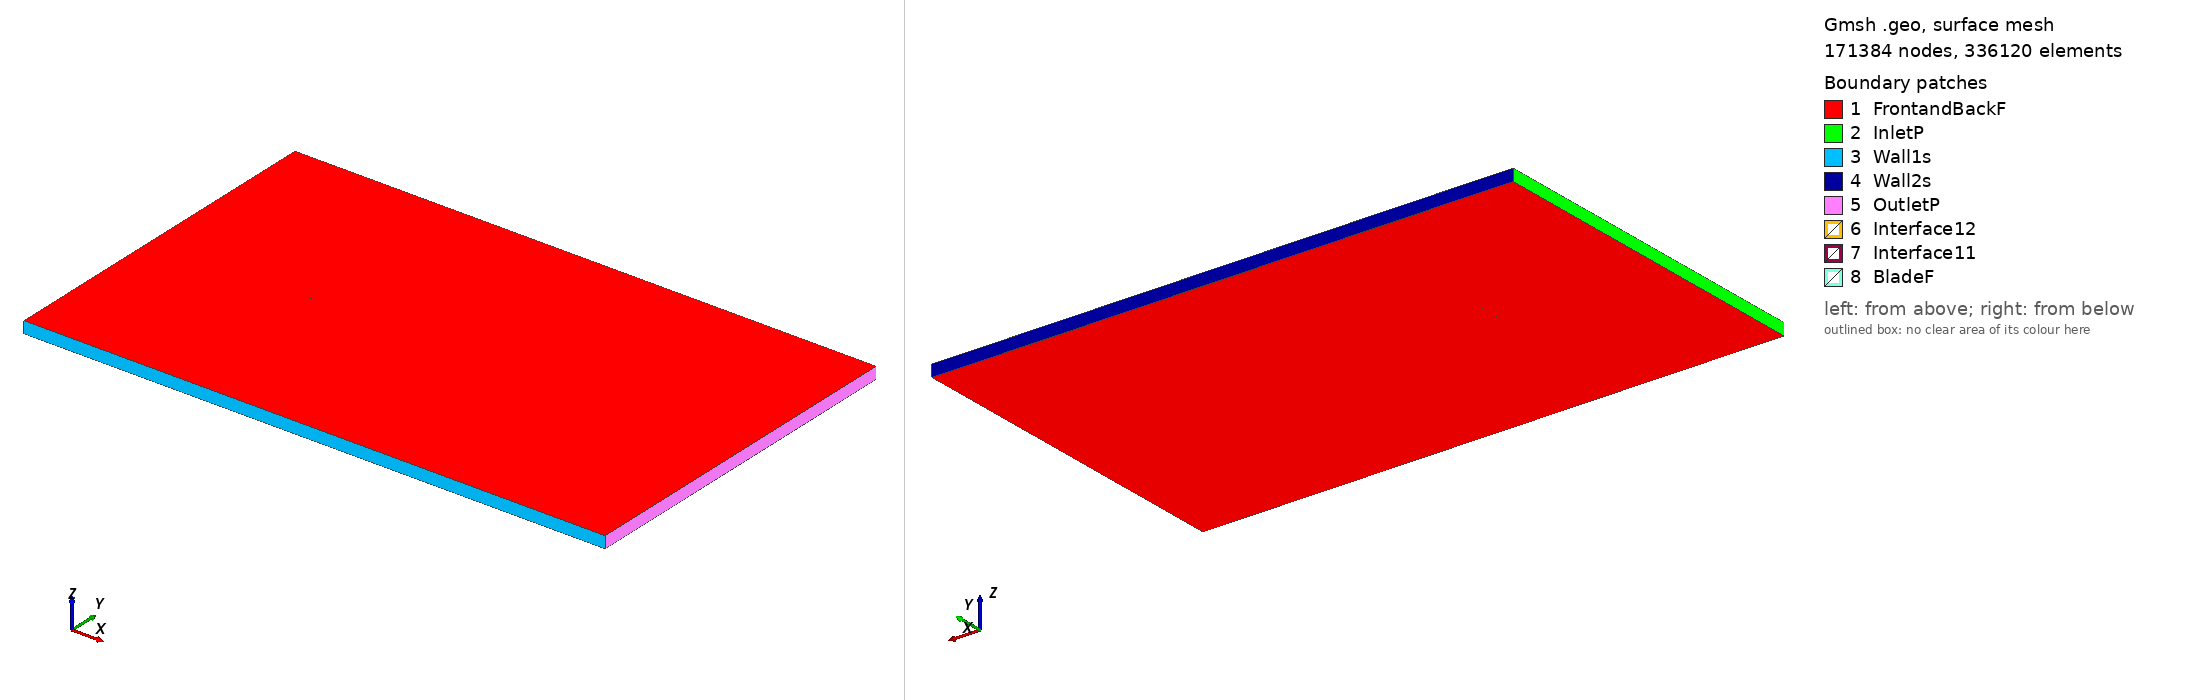

Gmsh geometry script, surface-meshed: 171384 nodes, 336120 surface elements. Boundary patches (legend numbers): 1 FrontandBackF, 2 InletP, 3 Wall1s, 4 Wall2s, 5 OutletP, 6 Interface12, 7 Interface11, 8 BladeF. Left view from above one corner, right view from below the opposite corner. Legend entries are the model's physical surfaces. The drawing asked Gmsh for element sizes between 1% and 20% of the model's largest extent; the script's own settings can give other sizes.

=== hs1404_tsr_-3.7149_aoa_-8.7909.geo (drawn) ===
SetFactory("OpenCASCADE");

Point(1) = {0.073898, 0.750000, 0, 1.0};
Point(2) = {0.073196, 0.749990, 0, 1.0};
Point(3) = {0.071576, 0.749964, 0, 1.0};
Point(4) = {0.069956, 0.749932, 0, 1.0};
Point(5) = {0.068337, 0.749898, 0, 1.0};
Point(6) = {0.065100, 0.749821, 0, 1.0};
Point(7) = {0.061864, 0.749735, 0, 1.0};
Point(8) = {0.058629, 0.749643, 0, 1.0};
Point(9) = {0.055396, 0.749542, 0, 1.0};
Point(10) = {0.052163, 0.749436, 0, 1.0};
Point(11) = {0.048932, 0.749319, 0, 1.0};
Point(12) = {0.045703, 0.749194, 0, 1.0};
Point(13) = {0.042475, 0.749055, 0, 1.0};
Point(14) = {0.036028, 0.748723, 0, 1.0};
Point(15) = {0.032810, 0.748522, 0, 1.0};
Point(16) = {0.029597, 0.748293, 0, 1.0};
Point(17) = {0.026388, 0.748036, 0, 1.0};
Point(18) = {0.019983, 0.747432, 0, 1.0};
Point(19) = {0.016787, 0.747090, 0, 1.0};
Point(20) = {0.013594, 0.746727, 0, 1.0};
Point(21) = {0.010404, 0.746347, 0, 1.0};
Point(22) = {0.004030, 0.745545, 0, 1.0};
Point(23) = {0.000846, 0.745121, 0, 1.0};
Point(24) = {-0.002335, 0.744682, 0, 1.0};
Point(25) = {-0.005513, 0.744225, 0, 1.0};
Point(26) = {-0.011861, 0.743253, 0, 1.0};
Point(27) = {-0.015031, 0.742740, 0, 1.0};
Point(28) = {-0.018198, 0.742208, 0, 1.0};
Point(29) = {-0.021362, 0.741660, 0, 1.0};
Point(30) = {-0.027684, 0.740522, 0, 1.0};
Point(31) = {-0.030841, 0.739928, 0, 1.0};
Point(32) = {-0.033995, 0.739312, 0, 1.0};
Point(33) = {-0.037144, 0.738667, 0, 1.0};
Point(34) = {-0.040288, 0.737989, 0, 1.0};
Point(35) = {-0.043427, 0.737273, 0, 1.0};
Point(36) = {-0.046559, 0.736518, 0, 1.0};
Point(37) = {-0.049684, 0.735719, 0, 1.0};
Point(38) = {-0.052803, 0.734873, 0, 1.0};
Point(39) = {-0.055913, 0.733976, 0, 1.0};
Point(40) = {-0.059013, 0.733016, 0, 1.0};
Point(41) = {-0.060560, 0.732510, 0, 1.0};
Point(42) = {-0.062103, 0.731984, 0, 1.0};
Point(43) = {-0.063643, 0.731439, 0, 1.0};
Point(44) = {-0.065180, 0.730873, 0, 1.0};
Point(45) = {-0.066713, 0.730284, 0, 1.0};
Point(46) = {-0.068242, 0.729664, 0, 1.0};
Point(47) = {-0.069763, 0.728995, 0, 1.0};
Point(48) = {-0.071272, 0.728248, 0, 1.0};
Point(49) = {-0.072757, 0.727343, 0, 1.0};
Point(50) = {-0.073120, 0.727067, 0, 1.0};
Point(51) = {-0.073478, 0.726752, 0, 1.0};
Point(52) = {-0.073756, 0.726452, 0, 1.0};
Point(53) = {-0.073891, 0.726272, 0, 1.0};
Point(54) = {-0.074019, 0.726054, 0, 1.0};
Point(55) = {-0.074079, 0.725917, 0, 1.0};
Point(56) = {-0.074119, 0.725647, 0, 1.0};
Point(57) = {-0.074118, 0.725639, 0, 1.0};
Point(58) = {-0.074010, 0.725466, 0, 1.0};
Point(59) = {-0.073920, 0.725412, 0, 1.0};
Point(60) = {-0.073748, 0.725349, 0, 1.0};
Point(61) = {-0.073579, 0.725305, 0, 1.0};
Point(62) = {-0.073244, 0.725243, 0, 1.0};
Point(63) = {-0.072830, 0.725190, 0, 1.0};
Point(64) = {-0.072419, 0.725156, 0, 1.0};
Point(65) = {-0.070791, 0.725140, 0, 1.0};
Point(66) = {-0.069183, 0.725244, 0, 1.0};
Point(67) = {-0.067586, 0.725423, 0, 1.0};
Point(68) = {-0.065997, 0.725652, 0, 1.0};
Point(69) = {-0.064412, 0.725906, 0, 1.0};
Point(70) = {-0.062833, 0.726202, 0, 1.0};
Point(71) = {-0.061256, 0.726507, 0, 1.0};
Point(72) = {-0.059681, 0.726827, 0, 1.0};
Point(73) = {-0.058108, 0.727160, 0, 1.0};
Point(74) = {-0.054967, 0.727862, 0, 1.0};
Point(75) = {-0.051832, 0.728600, 0, 1.0};
Point(76) = {-0.048701, 0.729364, 0, 1.0};
Point(77) = {-0.045572, 0.730137, 0, 1.0};
Point(78) = {-0.042442, 0.730905, 0, 1.0};
Point(79) = {-0.039309, 0.731654, 0, 1.0};
Point(80) = {-0.036171, 0.732372, 0, 1.0};
Point(81) = {-0.033027, 0.733056, 0, 1.0};
Point(82) = {-0.029879, 0.733706, 0, 1.0};
Point(83) = {-0.026726, 0.734326, 0, 1.0};
Point(84) = {-0.020409, 0.735500, 0, 1.0};
Point(85) = {-0.017247, 0.736063, 0, 1.0};
Point(86) = {-0.014083, 0.736613, 0, 1.0};
Point(87) = {-0.010917, 0.737151, 0, 1.0};
Point(88) = {-0.004581, 0.738199, 0, 1.0};
Point(89) = {-0.001412, 0.738711, 0, 1.0};
Point(90) = {0.001760, 0.739214, 0, 1.0};
Point(91) = {0.004932, 0.739708, 0, 1.0};
Point(92) = {0.011280, 0.740678, 0, 1.0};
Point(93) = {0.014456, 0.741153, 0, 1.0};
Point(94) = {0.017632, 0.741621, 0, 1.0};
Point(95) = {0.020810, 0.742085, 0, 1.0};
Point(96) = {0.027168, 0.742990, 0, 1.0};
Point(97) = {0.030349, 0.743429, 0, 1.0};
Point(98) = {0.033527, 0.743889, 0, 1.0};
Point(99) = {0.036716, 0.744274, 0, 1.0};
Point(100) = {0.043091, 0.745073, 0, 1.0};
Point(101) = {0.046281, 0.745456, 0, 1.0};
Point(102) = {0.049472, 0.745830, 0, 1.0};
Point(103) = {0.052664, 0.746199, 0, 1.0};
Point(104) = {0.055856, 0.746564, 0, 1.0};
Point(105) = {0.059050, 0.746923, 0, 1.0};
Point(106) = {0.062244, 0.747278, 0, 1.0};
Point(107) = {0.065440, 0.747624, 0, 1.0};
Point(108) = {0.068636, 0.747962, 0, 1.0};
Point(109) = {0.070235, 0.748128, 0, 1.0};
Point(110) = {0.071834, 0.748291, 0, 1.0};
Point(111) = {0.073434, 0.748451, 0, 1.0};
Point(112) = {0.074126, 0.748526, 0, 1.0};
Point(113) = {-0.073898, -0.750000, 0, 1.0};
Point(114) = {-0.073196, -0.749990, 0, 1.0};
Point(115) = {-0.071576, -0.749964, 0, 1.0};
Point(116) = {-0.069956, -0.749932, 0, 1.0};
Point(117) = {-0.068337, -0.749898, 0, 1.0};
Point(118) = {-0.065100, -0.749821, 0, 1.0};
Point(119) = {-0.061864, -0.749735, 0, 1.0};
Point(120) = {-0.058629, -0.749643, 0, 1.0};
Point(121) = {-0.055396, -0.749542, 0, 1.0};
Point(122) = {-0.052163, -0.749436, 0, 1.0};
Point(123) = {-0.048932, -0.749319, 0, 1.0};
Point(124) = {-0.045703, -0.749194, 0, 1.0};
Point(125) = {-0.042475, -0.749055, 0, 1.0};
Point(126) = {-0.036028, -0.748723, 0, 1.0};
Point(127) = {-0.032810, -0.748522, 0, 1.0};
Point(128) = {-0.029597, -0.748293, 0, 1.0};
Point(129) = {-0.026388, -0.748036, 0, 1.0};
Point(130) = {-0.019983, -0.747432, 0, 1.0};
Point(131) = {-0.016787, -0.747090, 0, 1.0};
Point(132) = {-0.013594, -0.746727, 0, 1.0};
Point(133) = {-0.010404, -0.746347, 0, 1.0};
Point(134) = {-0.004030, -0.745545, 0, 1.0};
Point(135) = {-0.000846, -0.745121, 0, 1.0};
Point(136) = {0.002335, -0.744682, 0, 1.0};
Point(137) = {0.005513, -0.744225, 0, 1.0};
Point(138) = {0.011861, -0.743253, 0, 1.0};
Point(139) = {0.015031, -0.742740, 0, 1.0};
Point(140) = {0.018198, -0.742208, 0, 1.0};
Point(141) = {0.021362, -0.741660, 0, 1.0};
Point(142) = {0.027684, -0.740522, 0, 1.0};
Point(143) = {0.030841, -0.739928, 0, 1.0};
Point(144) = {0.033995, -0.739312, 0, 1.0};
Point(145) = {0.037144, -0.738667, 0, 1.0};
Point(146) = {0.040288, -0.737989, 0, 1.0};
Point(147) = {0.043427, -0.737273, 0, 1.0};
Point(148) = {0.046559, -0.736518, 0, 1.0};
Point(149) = {0.049684, -0.735719, 0, 1.0};
Point(150) = {0.052803, -0.734873, 0, 1.0};
Point(151) = {0.055913, -0.733976, 0, 1.0};
Point(152) = {0.059013, -0.733016, 0, 1.0};
Point(153) = {0.060560, -0.732510, 0, 1.0};
Point(154) = {0.062103, -0.731984, 0, 1.0};
Point(155) = {0.063643, -0.731439, 0, 1.0};
Point(156) = {0.065180, -0.730873, 0, 1.0};
Point(157) = {0.066713, -0.730284, 0, 1.0};
Point(158) = {0.068242, -0.729664, 0, 1.0};
Point(159) = {0.069763, -0.728995, 0, 1.0};
Point(160) = {0.071272, -0.728248, 0, 1.0};
Point(161) = {0.072757, -0.727343, 0, 1.0};
Point(162) = {0.073120, -0.727067, 0, 1.0};
Point(163) = {0.073478, -0.726752, 0, 1.0};
Point(164) = {0.073756, -0.726452, 0, 1.0};
Point(165) = {0.073891, -0.726272, 0, 1.0};
Point(166) = {0.074019, -0.726054, 0, 1.0};
Point(167) = {0.074079, -0.725917, 0, 1.0};
Point(168) = {0.074119, -0.725647, 0, 1.0};
Point(169) = {0.074118, -0.725639, 0, 1.0};
Point(170) = {0.074010, -0.725466, 0, 1.0};
Point(171) = {0.073920, -0.725412, 0, 1.0};
Point(172) = {0.073748, -0.725349, 0, 1.0};
Point(173) = {0.073579, -0.725305, 0, 1.0};
Point(174) = {0.073244, -0.725243, 0, 1.0};
Point(175) = {0.072830, -0.725190, 0, 1.0};
Point(176) = {0.072419, -0.725156, 0, 1.0};
Point(177) = {0.070791, -0.725140, 0, 1.0};
Point(178) = {0.069183, -0.725244, 0, 1.0};
Point(179) = {0.067586, -0.725423, 0, 1.0};
Point(180) = {0.065997, -0.725652, 0, 1.0};
Point(181) = {0.064412, -0.725906, 0, 1.0};
Point(182) = {0.062833, -0.726202, 0, 1.0};
Point(183) = {0.061256, -0.726507, 0, 1.0};
Point(184) = {0.059681, -0.726827, 0, 1.0};
Point(185) = {0.058108, -0.727160, 0, 1.0};
Point(186) = {0.054967, -0.727862, 0, 1.0};
Point(187) = {0.051832, -0.728600, 0, 1.0};
Point(188) = {0.048701, -0.729364, 0, 1.0};
Point(189) = {0.045572, -0.730137, 0, 1.0};
Point(190) = {0.042442, -0.730905, 0, 1.0};
Point(191) = {0.039309, -0.731654, 0, 1.0};
Point(192) = {0.036171, -0.732372, 0, 1.0};
Point(193) = {0.033027, -0.733056, 0, 1.0};
Point(194) = {0.029879, -0.733706, 0, 1.0};
Point(195) = {0.026726, -0.734326, 0, 1.0};
Point(196) = {0.020409, -0.735500, 0, 1.0};
Point(197) = {0.017247, -0.736063, 0, 1.0};
Point(198) = {0.014083, -0.736613, 0, 1.0};
Point(199) = {0.010917, -0.737151, 0, 1.0};
Point(200) = {0.004581, -0.738199, 0, 1.0};
Point(201) = {0.001412, -0.738711, 0, 1.0};
Point(202) = {-0.001760, -0.739214, 0, 1.0};
Point(203) = {-0.004932, -0.739708, 0, 1.0};
Point(204) = {-0.011280, -0.740678, 0, 1.0};
Point(205) = {-0.014456, -0.741153, 0, 1.0};
Point(206) = {-0.017632, -0.741621, 0, 1.0};
Point(207) = {-0.020810, -0.742085, 0, 1.0};
Point(208) = {-0.027168, -0.742990, 0, 1.0};
Point(209) = {-0.030349, -0.743429, 0, 1.0};
Point(210) = {-0.033527, -0.743889, 0, 1.0};
Point(211) = {-0.036716, -0.744274, 0, 1.0};
Point(212) = {-0.043091, -0.745073, 0, 1.0};
Point(213) = {-0.046281, -0.745456, 0, 1.0};
Point(214) = {-0.049472, -0.745830, 0, 1.0};
Point(215) = {-0.052664, -0.746199, 0, 1.0};
Point(216) = {-0.055856, -0.746564, 0, 1.0};
Point(217) = {-0.059050, -0.746923, 0, 1.0};
Point(218) = {-0.062244, -0.747278, 0, 1.0};
Point(219) = {-0.065440, -0.747624, 0, 1.0};
Point(220) = {-0.068636, -0.747962, 0, 1.0};
Point(221) = {-0.070235, -0.748128, 0, 1.0};
Point(222) = {-0.071834, -0.748291, 0, 1.0};
Point(223) = {-0.073434, -0.748451, 0, 1.0};
Point(224) = {-0.074126, -0.748526, 0, 1.0};

// Lines: first blade (splines 1-4)
Spline(1) = {1:32};
Spline(2) = {32:81};
Spline(3) = {81:112};
Spline(4) = {112,1};

// Lines: second blade (splines 5-8)
Spline(5) = {113:144};
Spline(6) = {144:193};
Spline(7) = {193:224};
Spline(8) = {224,113};

// Outer domain (points 20001-4 and lines)
Point(225) = {-13.50000000, -15.00000000, 0, 1.0};
Point(226) = {-13.50000000, 15.00000000, 0, 1.0};
Point(227) = {36.00000000, 15.00000000, 0, 1.0};
Point(228) = {36.00000000, -15.00000000, 0, 1.0};
Line(11) = {225, 226};
Line(12) = {226, 227};
Line(13) = {227, 228};
Line(14) = {225, 228};

// Interface (between moving and stationary domain) (circles)
Circle(9) = {0, 0, 0, 0.80000000, 0, 2*Pi};
Circle(10) = {0, 0, 0, 0.80000000, 0, 2*Pi};

// Loops collect Lines/Splines/etc (blade1, blade2, domain, first circle)
Line Loop(1) = {1:4};
Line Loop(2) = {5:8};
Line Loop(3) = {11,12,13,-14};
Line Loop(4) = {9};

// BooleanDifference cuts out the circle/interface from the domain
Plane Surface(1) = {3};
Plane Surface(2) = {4};
BooleanDifference{ Surface{1}; Delete;}{ Surface{2}; Delete;}

// This one cuts out the blades from the inner circle/interface
Line Loop(6) = {10};
Plane Surface(5) = {6};
Plane Surface(6) = {1};
Plane Surface(7) = {2};
BooleanDifference{ Surface{5}; Delete;}{ Surface{6,7}; Delete;}

// extrude to 3rd dimension
Extrude {0, 0, 1} {Surface{1}; Surface{5}; Layers{1}; Recombine;}

// Physical Surfaces are the named boundaries (patches)
Physical Surface("Interface11") = {12};
Physical Surface("Interface12") = {10};

// sides of domain
Physical Surface("InletP") = {6};
Physical Surface("OutletP") = {9};

// top and bottom of domain
Physical Surface("Wall1s") = {7};
Physical Surface("Wall2s") = {8};

// Check FrontandBackF by ensuring there is nothing in the 3rd dimension
Physical Surface("FrontandBackF") = {1,11,5,21};
Physical Surface("BladeF") = {13:20};
Physical Volume("Turbine") = {2};
Physical Volume("Farfield") = {1};

// settings for airfoil boundary layer
Field[1] = BoundaryLayer;
Field[1].EdgesList = {1:8};
Field[1].hwall_n = 1e-3;
Field[1].thickness = 1.5e-2;
Field[1].ratio = 1.05;
Field[1].Quads = 1;
BoundaryLayer Field = 1;

// control points for mesh (blade and interface)
// floor((arc length / 1.5mm)/ 6) -> Transfinite Line
Transfinite Line {1,2,3,5,6,7} = 33 Using Progression 1;
Transfinite Line {4,8} = 2 Using Progression 1;
Transfinite Line {9, 15} = 800 Using Progression 1;

// For more information on gmsh syntax, visit http://gmsh.info/doc/texinfo/gmsh.html
